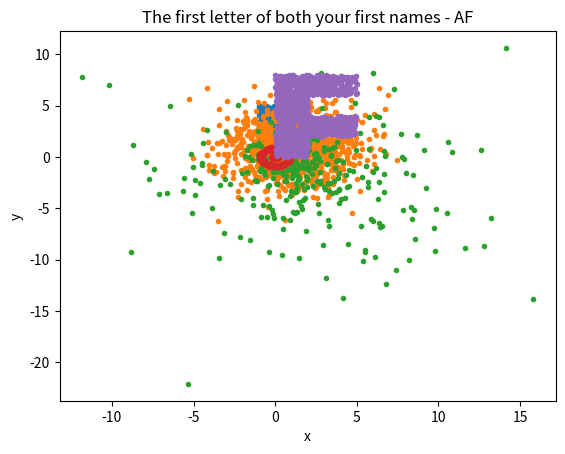

Write the Python code that produced this figure.
import numpy as np
import matplotlib.pyplot as plt

N = 1000

# numpy distributions reference https://docs.scipy.org/doc/numpy/reference/routines.random.html


def plt_show(x, y, title):
    plt.plot(x, y, '.')
    plt.title(title)
    plt.xlabel('x')
    plt.ylabel('y')
    plt.show()


if __name__ == '__main__':
    # (a)
    x, y = np.random.uniform(-1, 1, N), np.random.uniform(0, 5, N)
    plt_show(x, y, 'Uniform distribution, x ∈ [−1, 1], y ∈ [0, 5]')

    # (b)
    x, y = np.random.multivariate_normal([1, 1], [[4, 0], [0, 4]], N).T
    plt_show(x, y, 'Gaussian with center at [1,1] and std=2')

    # (c)
    params = {0: {'mean': [1, -1],
                  'cov': [[2, 0], [0, 2]]},
              1: {'mean': [2, -2],
                  'cov': [[16, 0], [0, 16]]},
              2: {'mean': [3, -3],
                  'cov': [[36, 0], [0, 36]]}
              }
    mixture_idx = np.random.choice(a=3, size=300, replace=True)

    x_cord, y_cord = [], []
    for i in mixture_idx:
        x, y = np.random.multivariate_normal(params[i]['mean'], params[i]['cov'], 1).T
        x_cord.append(x[0])
        y_cord.append(y[0])
    plt_show(x_cord, y_cord, 'Three Gaussians')

    # (d)
    x, y = np.random.uniform(-1, 1, N), np.random.uniform(-1, 1, N)
    r1, r2, r3 = 1, 0.75, 0.25

    x_cord, y_cord = [], []
    i = 0
    while len(x_cord) < 300:
        if ((x[i]**2 < r1**2 - y[i]**2) and (x[i]**2 > r2**2 - y[i]**2)) or (x[i]**2 < r3**2 - y[i]**2):
            x_cord.append(x[i])
            y_cord.append(y[i])
        i += 1

    plt_show(x_cord, y_cord, 'CURE Circles')

    # (e)
    # sample from F
    x, y = np.random.uniform(0, 7, N), np.random.uniform(0, 8, N)
    for i, _ in enumerate(x):
        if (5 < x[i]) or ((2 < x[i] < 5) and ((0 < y[i] < 2) or (4 < y[i] < 6))):
            x[i] = 7 - x[i]
            y[i] = 8 - y[i]

    # sample from A
    # z, w = np.random.uniform(0, 7, N), np.random.uniform(0, 8, N)
    # for i, _ in enumerate(x):
    #     if (5 < x[i]) or ((2 < x[i] < 5) and ((0 < y[i] < 2) or (4 < y[i] < 6))):
    #         x[i] = 7 - x[i]
    #         y[i] = 8 - y[i]
    plt_show(x, y, 'The first letter of both your first names - AF')





